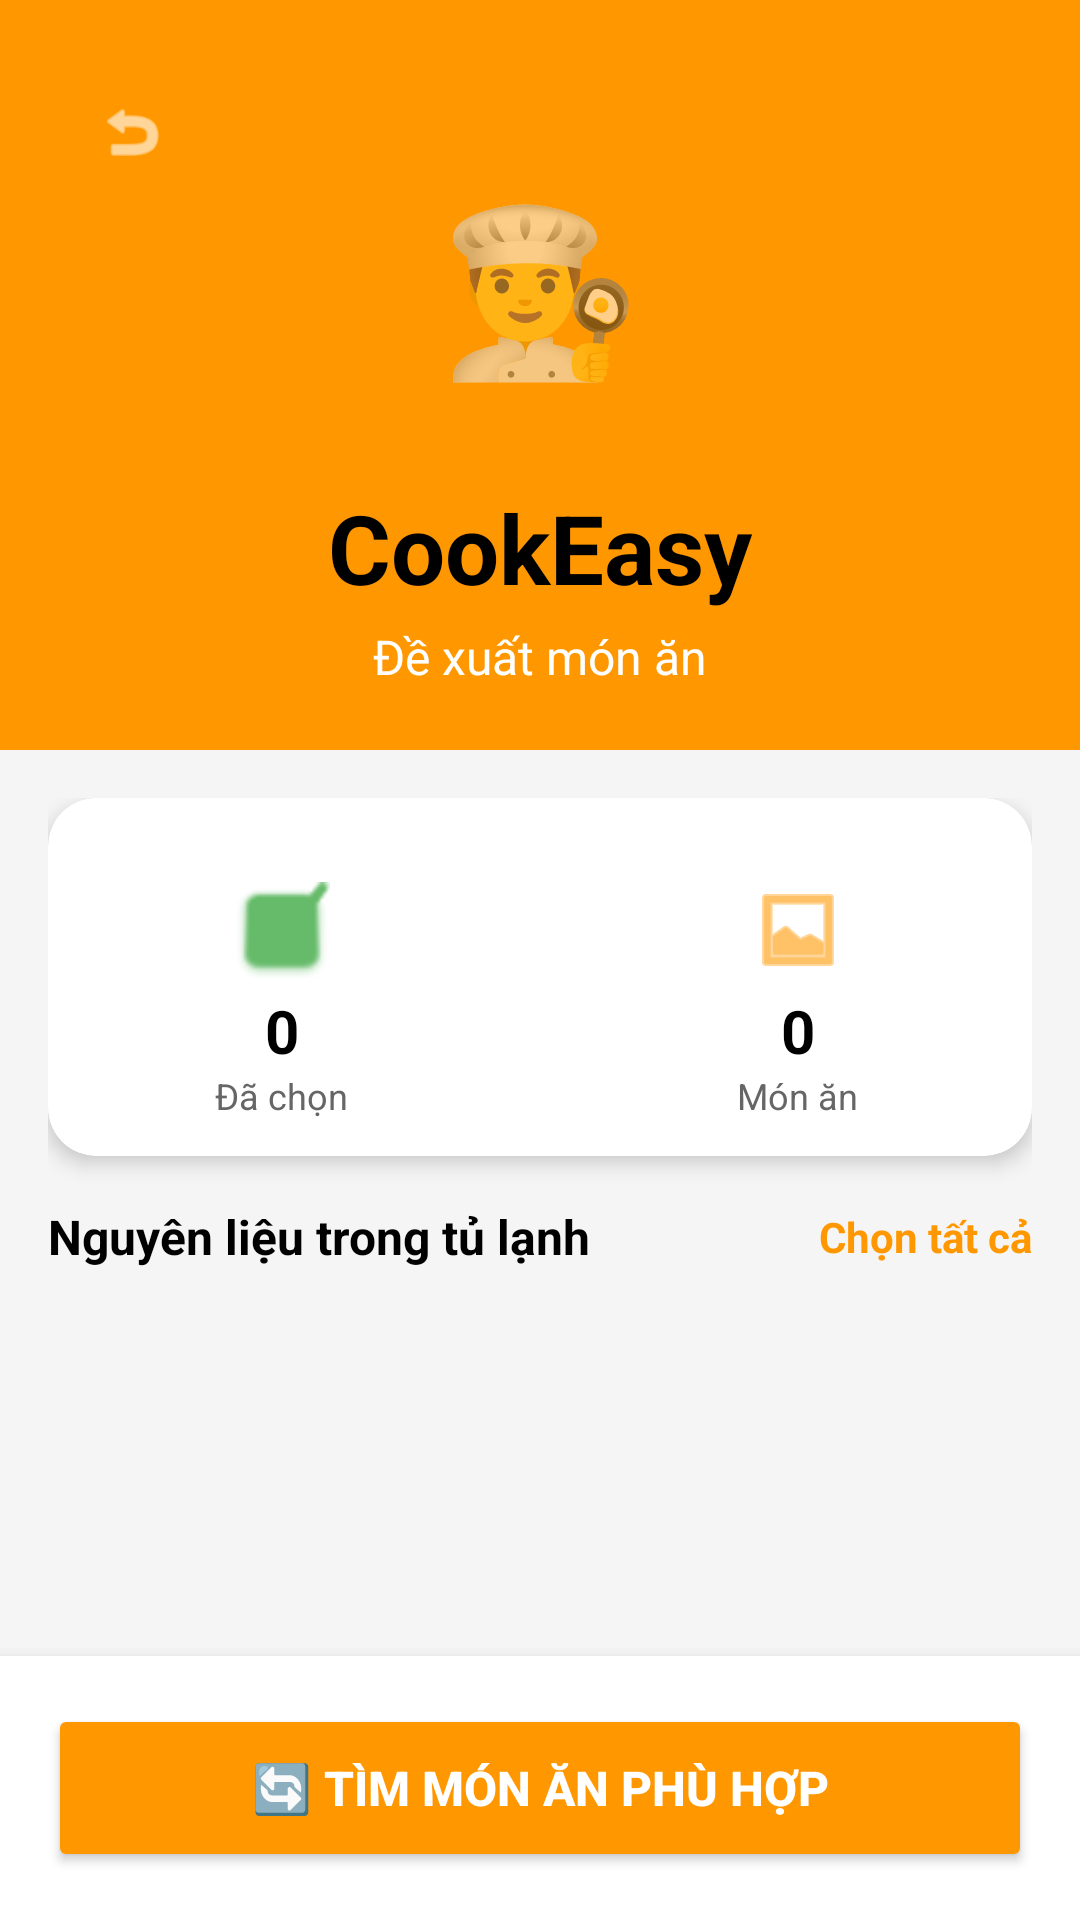

Write the Android layout XML for this screen, with the resource values it uses.
<!-- AndroidManifest.xml: application theme Theme.CookEasy_LHD_113_T7 -->
<!-- res/layout/man_hinh_chon_nguyen_lieu.xml -->
<?xml version="1.0" encoding="utf-8"?>
<LinearLayout xmlns:android="http://schemas.android.com/apk/res/android"
    xmlns:app="http://schemas.android.com/apk/res-auto"
    android:layout_width="match_parent"
    android:layout_height="match_parent"
    android:orientation="vertical"
    android:background="#F5F5F5">

    
    <RelativeLayout
        android:layout_width="match_parent"
        android:layout_height="250dp"
        android:background="#FF9800"
        android:padding="20dp">
        
        <ImageView
            android:id="@+id/btnBack"
            android:layout_width="48dp"
            android:layout_height="48dp"
            android:layout_alignParentStart="true"
            android:src="@android:drawable/ic_menu_revert"
            app:tint="#FFFFFF"
            android:padding="12dp"
            android:clickable="true"
            android:focusable="true" />

        <TextView
            android:id="@+id/ivLogo"
            android:layout_width="100dp"
            android:layout_height="100dp"
            android:layout_centerHorizontal="true"
            android:layout_marginTop="25dp"
            android:gravity="center"
            android:text="👨‍🍳"
            android:textSize="54sp"
            android:background="@drawable/circle_white_bg"
            android:contentDescription="Logo" />

        <TextView
            android:id="@+id/tvAppName"
            android:layout_width="wrap_content"
            android:layout_height="wrap_content"
            android:layout_below="@id/ivLogo"
            android:layout_centerHorizontal="true"
            android:layout_marginTop="16dp"
            android:text="CookEasy"
            android:textColor="#000000"
            android:textSize="32sp"
            android:textStyle="bold" />

        <TextView
            android:layout_width="wrap_content"
            android:layout_height="wrap_content"
            android:layout_below="@id/tvAppName"
            android:layout_centerHorizontal="true"
            android:layout_marginTop="4dp"
            android:text="Đề xuất món ăn"
            android:textColor="#FFFFFF"
            android:textSize="16sp" />
    </RelativeLayout>

    <ScrollView
        android:layout_width="match_parent"
        android:layout_height="0dp"
        android:layout_weight="1"
        android:fillViewport="true">

        <LinearLayout
            android:layout_width="match_parent"
            android:layout_height="wrap_content"
            android:orientation="vertical"
            android:padding="16dp">

            
            <androidx.cardview.widget.CardView
                android:layout_width="match_parent"
                android:layout_height="wrap_content"
                android:layout_marginBottom="16dp"
                app:cardCornerRadius="16dp"
                app:cardElevation="4dp">

                <LinearLayout
                    android:layout_width="match_parent"
                    android:layout_height="wrap_content"
                    android:orientation="vertical"
                    android:gravity="center">

                    <LinearLayout
                        android:layout_width="match_parent"
                        android:layout_height="wrap_content"
                        android:orientation="horizontal"
                        android:layout_marginTop="16dp">

                        <LinearLayout
                            android:layout_width="0dp"
                            android:layout_height="wrap_content"
                            android:layout_weight="1"
                            android:orientation="vertical"
                            android:gravity="center"
                            android:padding="12dp"
                            android:background="@drawable/bg_item_rounded">

                            <ImageView
                                android:layout_width="32dp"
                                android:layout_height="32dp"
                                android:src="@android:drawable/checkbox_on_background"
                                app:tint="#66BB6A"
                                android:contentDescription="Selected" />

                            <TextView
                                android:id="@+id/tvSoLuongDaChon"
                                android:layout_width="wrap_content"
                                android:layout_height="wrap_content"
                                android:text="0"
                                android:textColor="#000000"
                                android:textSize="20sp"
                                android:textStyle="bold"
                                android:layout_marginTop="4dp" />

                            <TextView
                                android:layout_width="wrap_content"
                                android:layout_height="wrap_content"
                                android:text="Đã chọn"
                                android:textColor="#666666"
                                android:textSize="12sp" />
                        </LinearLayout>

                        <View
                            android:layout_width="16dp"
                            android:layout_height="0dp" />

                        <LinearLayout
                            android:layout_width="0dp"
                            android:layout_height="wrap_content"
                            android:layout_weight="1"
                            android:orientation="vertical"
                            android:gravity="center"
                            android:padding="12dp"
                            android:background="@drawable/bg_item_rounded">

                            <ImageView
                                android:layout_width="32dp"
                                android:layout_height="32dp"
                                android:src="@android:drawable/ic_menu_gallery"
                                app:tint="#FF9800"
                                android:contentDescription="Dishes" />

                            <TextView
                                android:id="@+id/tvSoLuongMonAn"
                                android:layout_width="wrap_content"
                                android:layout_height="wrap_content"
                                android:text="0"
                                android:textColor="#000000"
                                android:textSize="20sp"
                                android:textStyle="bold"
                                android:layout_marginTop="4dp" />

                            <TextView
                                android:layout_width="wrap_content"
                                android:layout_height="wrap_content"
                                android:text="Món ăn"
                                android:textColor="#666666"
                                android:textSize="12sp" />
                        </LinearLayout>
                    </LinearLayout>
                </LinearLayout>
            </androidx.cardview.widget.CardView>

            
            <LinearLayout
                android:layout_width="match_parent"
                android:layout_height="wrap_content"
                android:orientation="horizontal"
                android:gravity="center_vertical"
                android:layout_marginBottom="16dp">

                <TextView
                    android:layout_width="0dp"
                    android:layout_height="wrap_content"
                    android:layout_weight="1"
                    android:text="Nguyên liệu trong tủ lạnh"
                    android:textColor="#000000"
                    android:textSize="16sp"
                    android:textStyle="bold" />

                <TextView
                    android:id="@+id/tvChonTatCa"
                    android:layout_width="wrap_content"
                    android:layout_height="wrap_content"
                    android:text="Chọn tất cả"
                    android:textColor="#FF9800"
                    android:textSize="14sp"
                    android:textStyle="bold"
                    android:clickable="true"
                    android:focusable="true" />
            </LinearLayout>

            
            <androidx.recyclerview.widget.RecyclerView
                android:id="@+id/rvNguyenLieu"
                android:layout_width="match_parent"
                android:layout_height="wrap_content"
                android:nestedScrollingEnabled="false" />
        </LinearLayout>
    </ScrollView>

    
    <LinearLayout
        android:layout_width="match_parent"
        android:layout_height="wrap_content"
        android:orientation="vertical"
        android:padding="16dp"
        android:background="#FFFFFF"
        android:elevation="8dp">

        <Button
            android:id="@+id/btnTimMonAn"
            android:layout_width="match_parent"
            android:layout_height="56dp"
            android:text="🔄 Tìm món ăn phù hợp"
            android:textColor="#FFFFFF"
            android:textSize="16sp"
            android:textStyle="bold"
            android:backgroundTint="#FF9800" />
    </LinearLayout>
</LinearLayout>
<!-- resources referenced by this layout -->
<resources>
  <style name="Theme.CookEasy_LHD_113_T7" parent="Theme.MaterialComponents.DayNight.NoActionBar">
          
          <item name="colorPrimary">@color/purple_500</item>
          <item name="colorPrimaryVariant">@color/purple_700</item>
          <item name="colorOnPrimary">@color/white</item>
          
      </style>
  <!-- not gathered from this repository: default colours our renderer supplied (Android Studio template values) -->
  <color name="purple_500">#FF6200EE</color>
  <color name="purple_700">#FF3700B3</color>
  <color name="white">#FFFFFFFF</color>
</resources>
